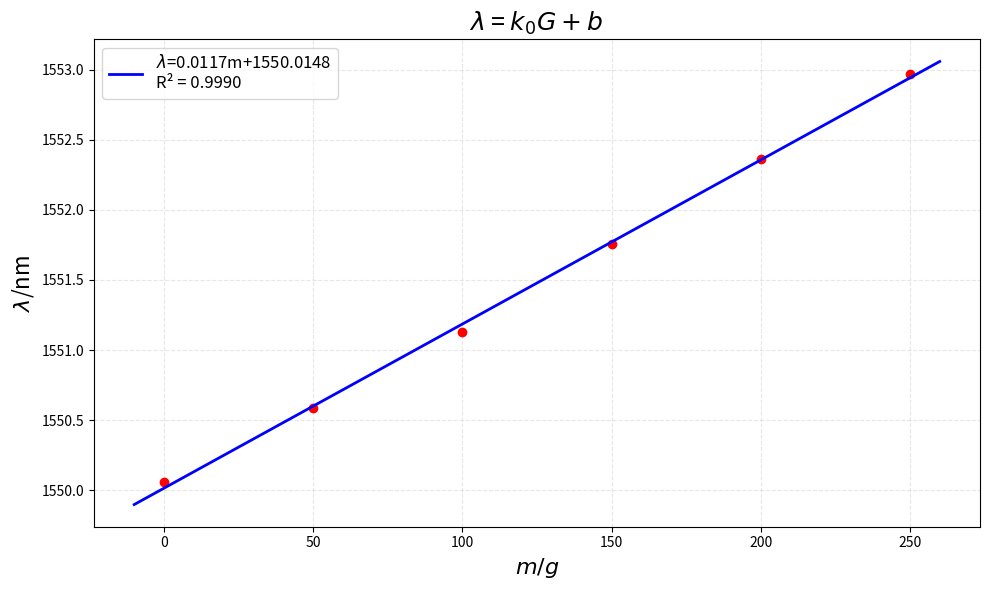

Write the Python code that produced this figure.
import numpy as np
import matplotlib.pyplot as plt

m = [0,50,100,150,200,250]
lam1 = [1550.06,1550.59,1551.13,1551.76,1552.36,1552.97]
lam2 = [1550.23,1550.82,1551.36,1552.05,1552.60,1552.97]
x = np.array(m)
y = np.array(lam1)

# 计算线性回归
x_mean = np.mean(x)
y_mean = np.mean(y)

numerator = np.sum((x - x_mean) * (y - y_mean))
denominator = np.sum((x - x_mean)**2)

slope = numerator / denominator
intercept = y_mean - slope * x_mean

# 计算R²值
y_pred = slope * x + intercept
ss_res = np.sum((y - y_pred)**2)
ss_tot = np.sum((y - y_mean)**2)
r_squared = 1 - (ss_res / ss_tot)

print("斜率:", slope)
print("截距:", intercept)
print("R²值:", r_squared)

# 绘图
plt.figure(figsize=(10, 6))
plt.plot(x, y, 'ro')

# 生成更平滑的拟合线
x_line = np.linspace(min(x-10), max(x+10), 100)
y_line = slope * x_line + intercept
plt.plot(x_line, y_line, color='blue', linewidth=2,
         label=f'$\lambda$={slope:.4f}m+{intercept:.4f}\nR² = {r_squared:.4f}')

# 使用数学符号设置坐标轴标签
plt.xlabel(r'$m/g$', fontsize=16)
plt.ylabel(r'$\lambda$/nm', fontsize=16)
plt.title(r'$\lambda$ = $k_0G+b$ ', fontsize=18)

plt.grid(True, alpha=0.3, linestyle='--')
plt.legend(fontsize=12, loc='best')
plt.tight_layout()
plt.savefig('2.pdf', bbox_inches='tight', dpi=300)
plt.show()


print(0.0012/0.22/y.mean())
